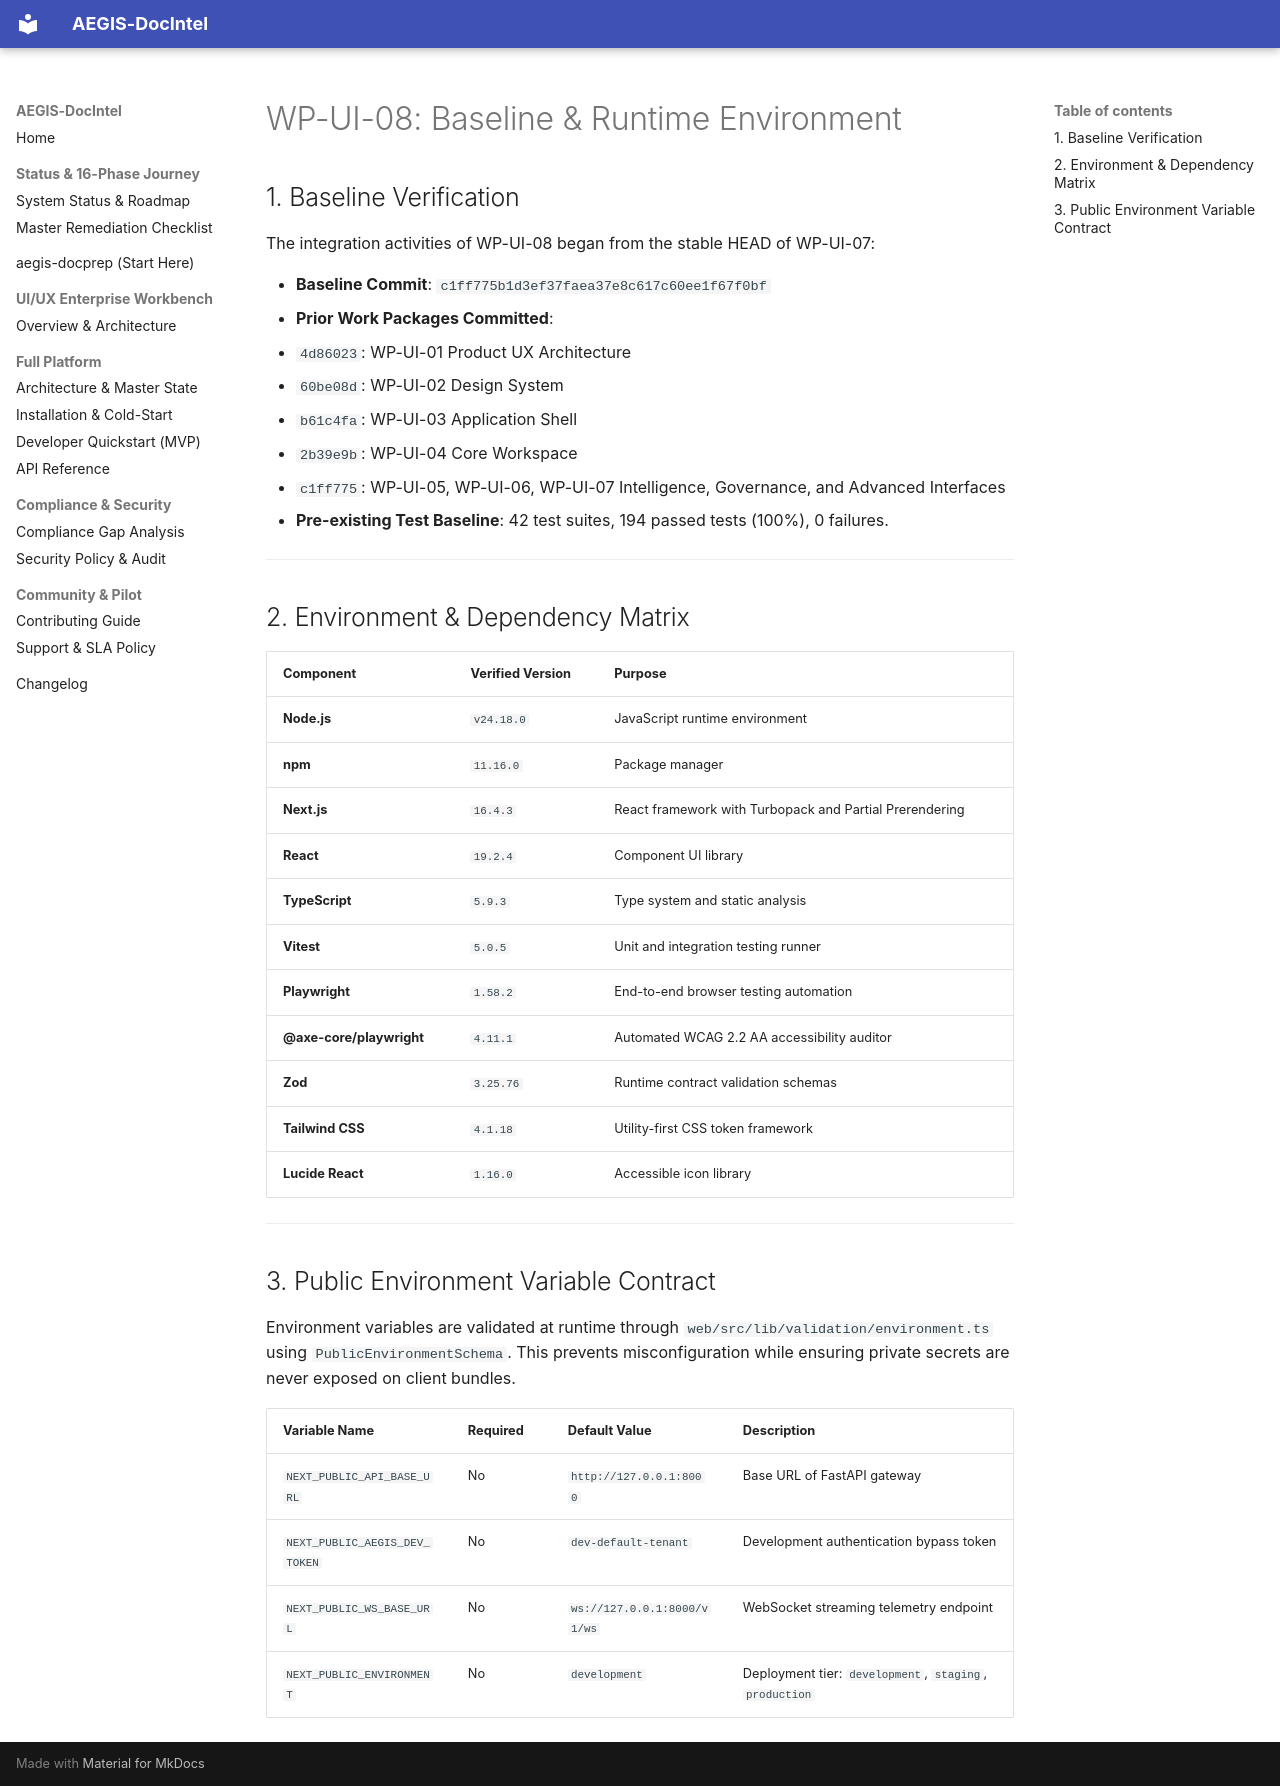

repository: SahilKhutey/AEGIS-DocIntel · page: ui-ux/wp-ui-08-integration-ux-validation/02-baseline-and-environment/index.html · generator: mkdocs

# WP-UI-08: Baseline & Runtime Environment

## 1. Baseline Verification

The integration activities of WP-UI-08 began from the stable HEAD of WP-UI-07:

- **Baseline Commit**: `c1ff775b1d3ef37faea37e8c617c60ee1f67f0bf`
- **Prior Work Packages Committed**:
  - `4d86023`: WP-UI-01 Product UX Architecture
  - `60be08d`: WP-UI-02 Design System
  - `b61c4fa`: WP-UI-03 Application Shell
  - `2b39e9b`: WP-UI-04 Core Workspace
  - `c1ff775`: WP-UI-05, WP-UI-06, WP-UI-07 Intelligence, Governance, and Advanced Interfaces
- **Pre-existing Test Baseline**: 42 test suites, 194 passed tests (100%), 0 failures.

---

## 2. Environment & Dependency Matrix

| Component | Verified Version | Purpose |
| :--- | :--- | :--- |
| **Node.js** | `v24.18.0` | JavaScript runtime environment |
| **npm** | `11.16.0` | Package manager |
| **Next.js** | `16.4.3` | React framework with Turbopack and Partial Prerendering |
| **React** | `19.2.4` | Component UI library |
| **TypeScript** | `5.9.3` | Type system and static analysis |
| **Vitest** | `5.0.5` | Unit and integration testing runner |
| **Playwright** | `1.58.2` | End-to-end browser testing automation |
| **@axe-core/playwright** | `4.11.1` | Automated WCAG 2.2 AA accessibility auditor |
| **Zod** | `3.25.76` | Runtime contract validation schemas |
| **Tailwind CSS** | `4.1.18` | Utility-first CSS token framework |
| **Lucide React** | `1.16.0` | Accessible icon library |

---

## 3. Public Environment Variable Contract

Environment variables are validated at runtime through `web/src/lib/validation/environment.ts` using `PublicEnvironmentSchema`. This prevents misconfiguration while ensuring private secrets are never exposed on client bundles.

| Variable Name | Required | Default Value | Description |
| :--- | :--- | :--- | :--- |
| `NEXT_PUBLIC_API_BASE_URL` | No | `http://127.0.0.1:8000` | Base URL of FastAPI gateway |
| `NEXT_PUBLIC_AEGIS_DEV_TOKEN`| No | `dev-default-tenant` | Development authentication bypass token |
| `NEXT_PUBLIC_WS_BASE_URL` | No | `ws://127.0.0.1:8000/v1/ws`| WebSocket streaming telemetry endpoint |
| `NEXT_PUBLIC_ENVIRONMENT` | No | `development` | Deployment tier: `development`, `staging`, `production` |
